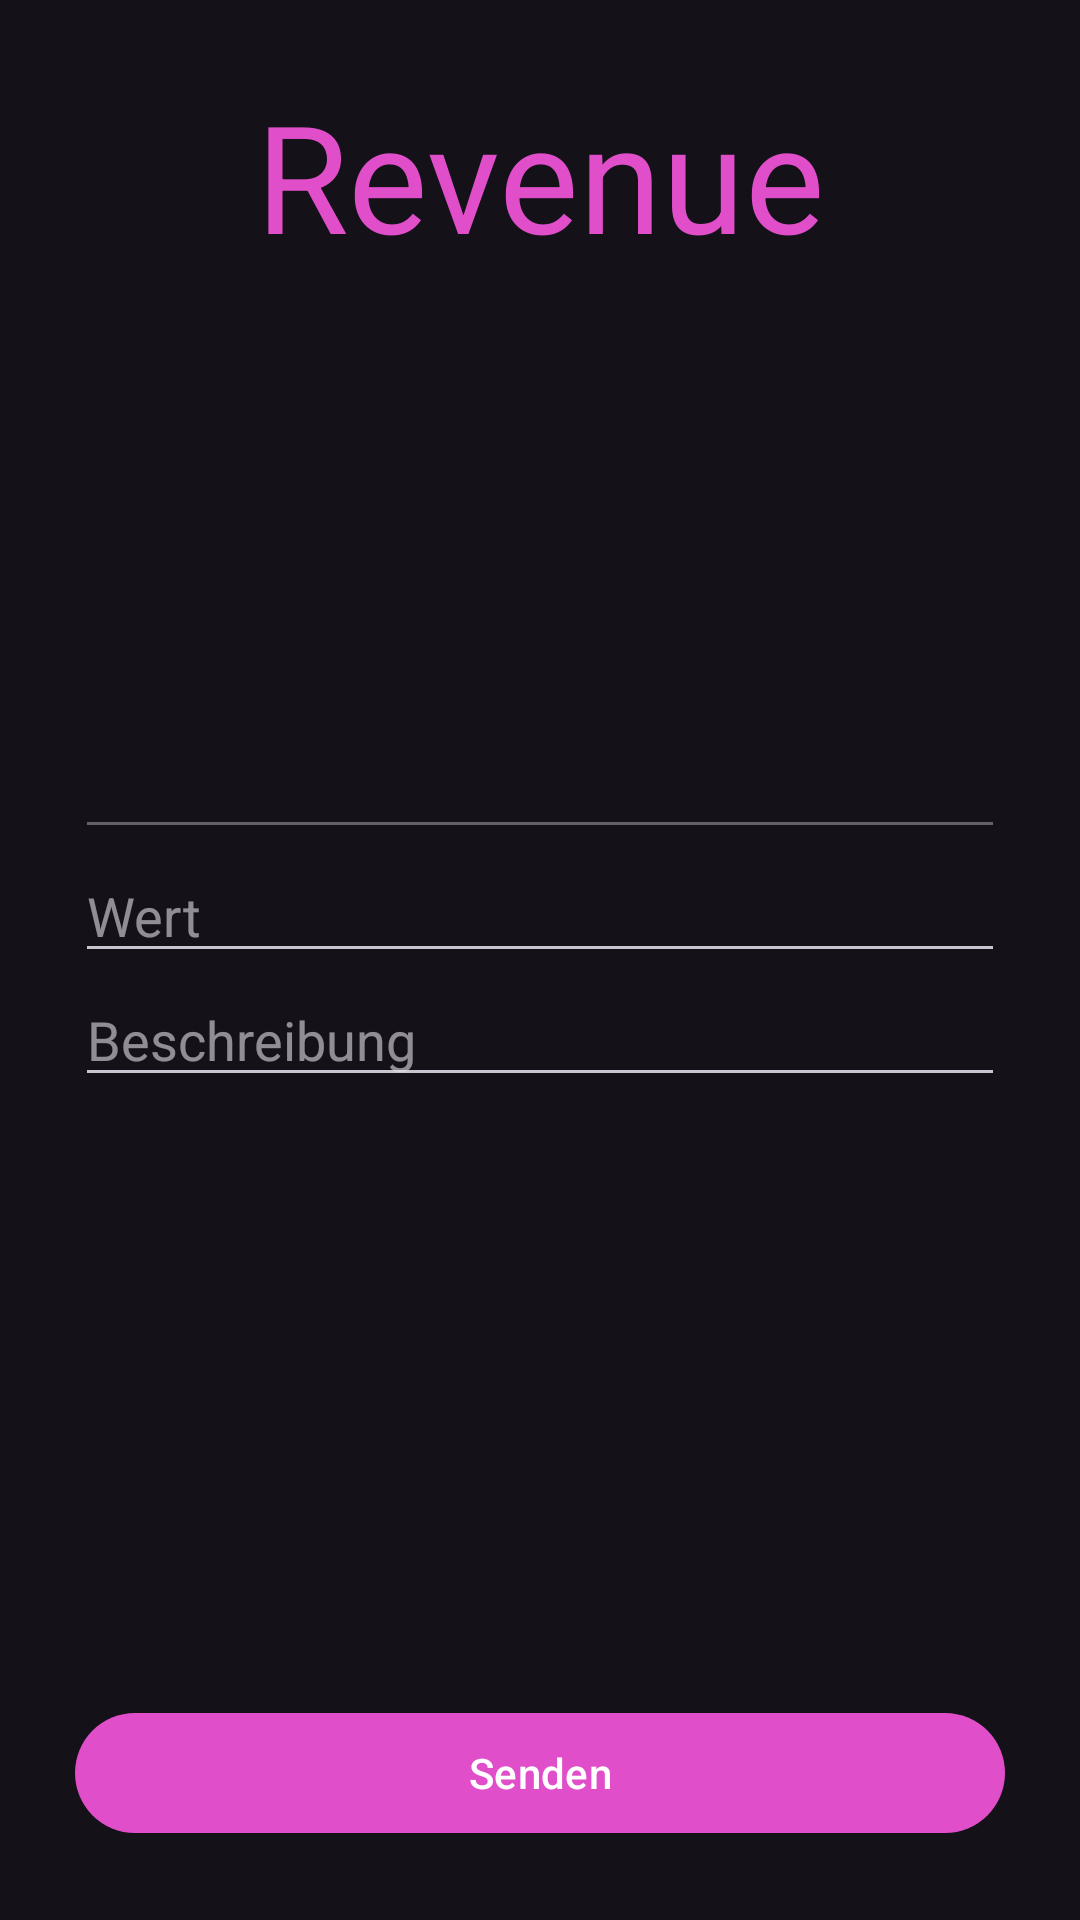

Here is an Android app screen rendered from its layout file. Give the layout XML and the strings, colors and styles it references.
<!-- AndroidManifest.xml: application theme Theme.Revenue -->
<!-- res/layout/activity_send.xml -->
<?xml version="1.0" encoding="utf-8"?>
<androidx.constraintlayout.widget.ConstraintLayout xmlns:android="http://schemas.android.com/apk/res/android"
    xmlns:app="http://schemas.android.com/apk/res-auto"
    xmlns:tools="http://schemas.android.com/tools"
    android:layout_width="match_parent"
    android:layout_height="match_parent"
    tools:context=".SendActivity">

    <LinearLayout
        android:layout_width="match_parent"
        android:layout_height="match_parent"
        android:orientation="vertical"
        android:padding="25dp">

        <com.google.android.material.textview.MaterialTextView
            android:layout_width="match_parent"
            android:layout_height="wrap_content"
            android:text="@string/app_name"
            android:textAlignment="center"
            android:textColor="@color/primary"
            android:textSize="50sp" />

        <EditText
            android:id="@+id/tag"
            android:layout_width="match_parent"
            android:layout_height="wrap_content"
            android:layout_marginTop="150dp"
            android:enabled="false" />

        <EditText
            android:id="@+id/value"
            android:layout_width="match_parent"
            android:layout_height="wrap_content"
            android:hint="Wert"
            android:inputType="numberDecimal|numberSigned" />

        <EditText
            android:id="@+id/description"
            android:layout_width="match_parent"
            android:layout_height="wrap_content"
            android:hint="Beschreibung"
            android:inputType="text" />
    </LinearLayout>

    <com.google.android.material.button.MaterialButton
        android:id="@+id/send"
        android:layout_width="match_parent"
        android:layout_height="wrap_content"
        android:layout_margin="25dp"
        android:text="Senden"
        app:layout_constraintBottom_toBottomOf="parent" />

</androidx.constraintlayout.widget.ConstraintLayout>
<!-- resources referenced by this layout -->
<resources>
  <color name="primary">#E14ECA</color>
  <string name="app_name">Revenue</string>
  <style name="Theme.Revenue" parent="Base.Theme.Revenue" />
  <style name="Base.Theme.Revenue" parent="Theme.Material3.Dark.NoActionBar">
          
          
          <item name="colorPrimary">@color/primary</item>
          <item name="colorOnPrimary">@color/white</item>
      </style>
  <color name="white">#FFFFFFFF</color>
</resources>
